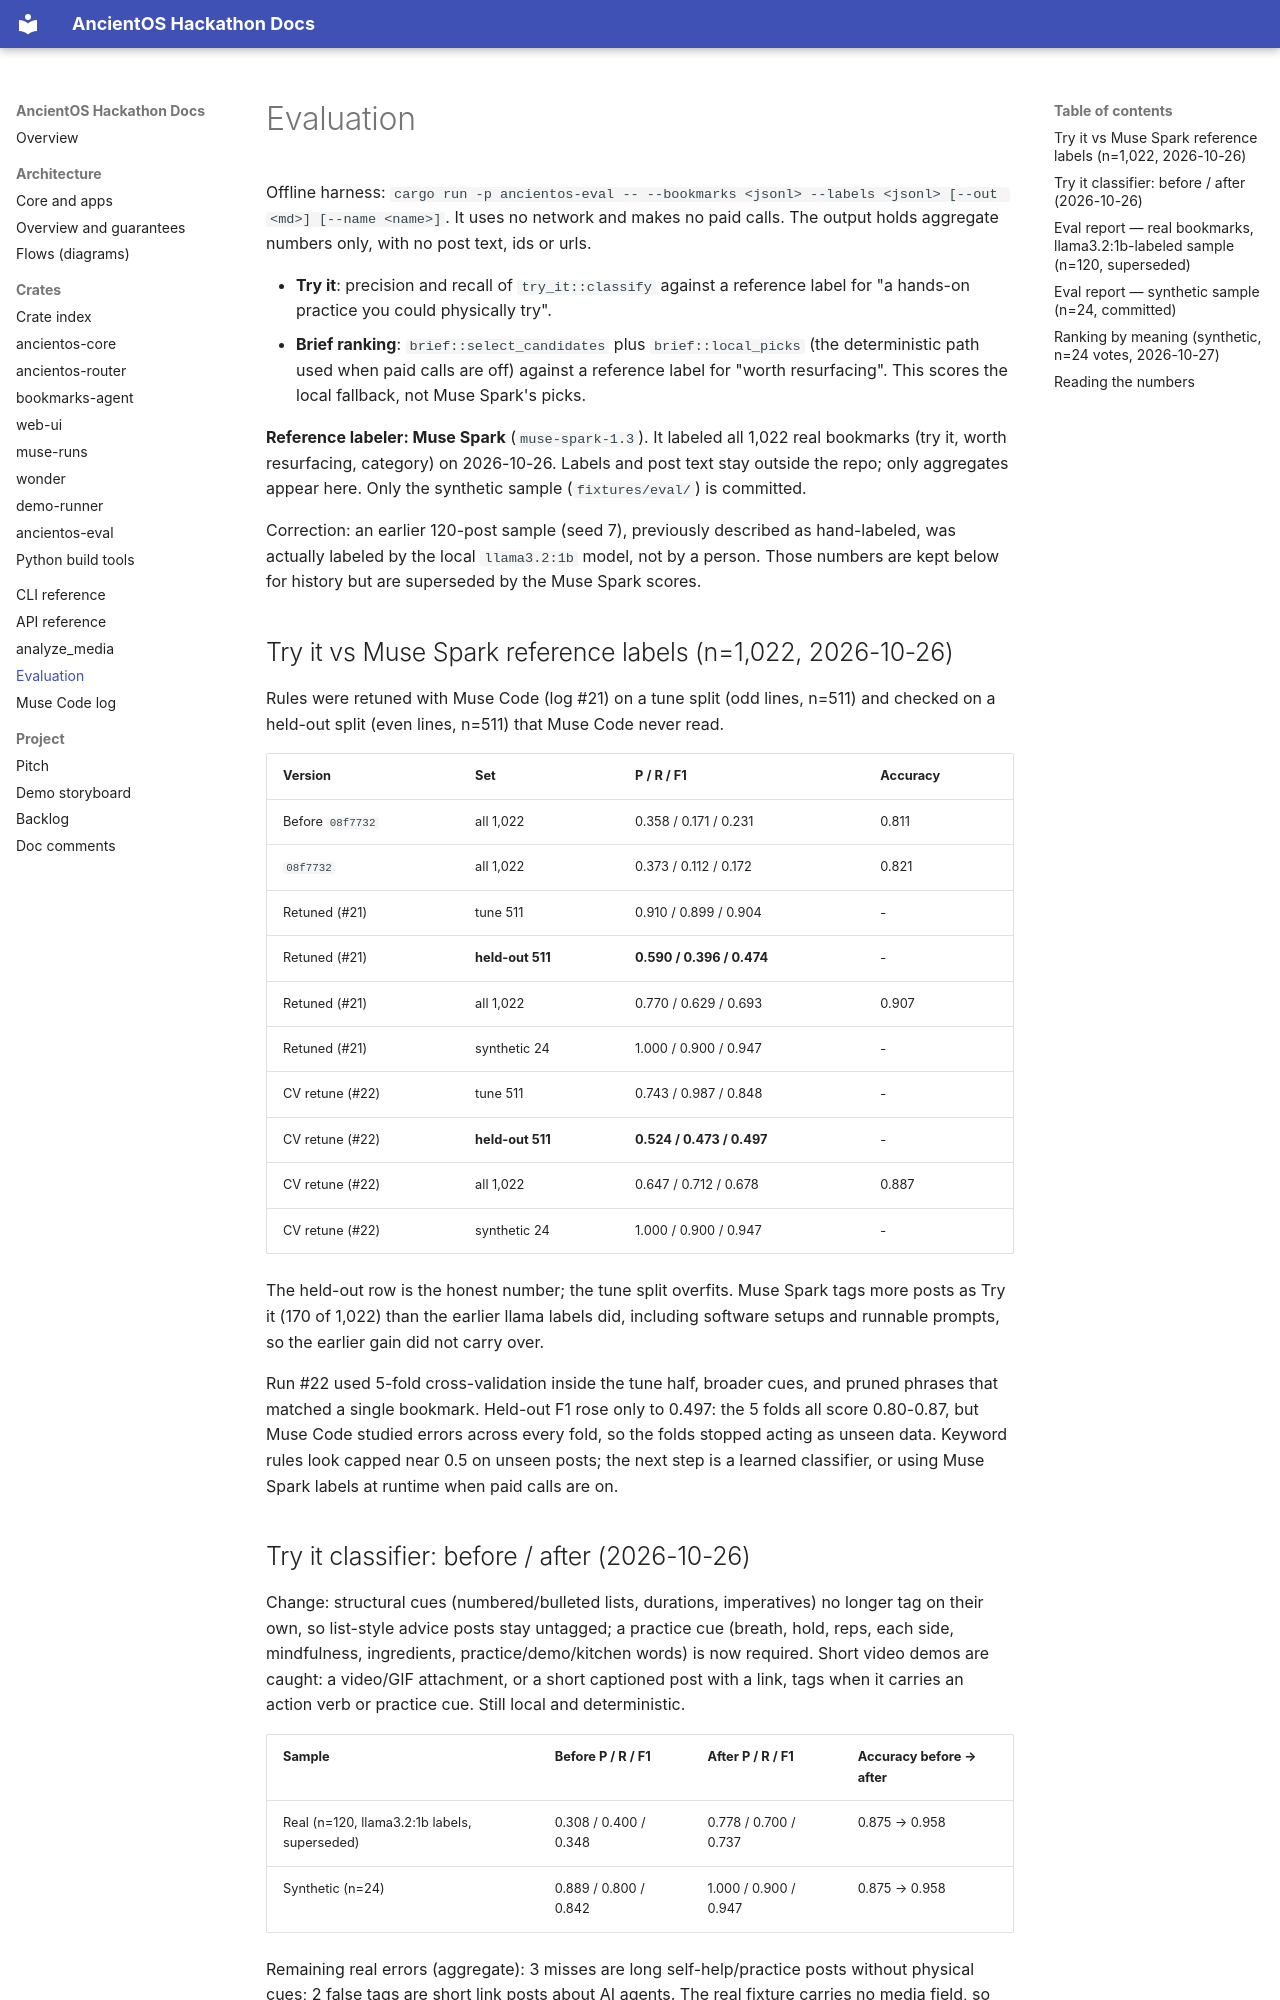

repository: nathandavidgreene/ancientos-hackathon · page: eval.html · generator: mkdocs

# Evaluation

Offline harness: `cargo run -p ancientos-eval -- --bookmarks <jsonl> --labels <jsonl> [--out <md>] [--name <name>]`. It uses no network and makes no paid calls. The output holds aggregate numbers only, with no post text, ids or urls.

- **Try it**: precision and recall of `try_it::classify` against a reference label for "a hands-on practice you could physically try".
- **Brief ranking**: `brief::select_candidates` plus `brief::local_picks` (the deterministic path used when paid calls are off) against a reference label for "worth resurfacing". This scores the local fallback, not Muse Spark's picks.

**Reference labeler: Muse Spark** (`muse-spark-1.3`). It labeled all 1,022 real bookmarks (try it, worth resurfacing, category) on 2026-10-26. Labels and post text stay outside the repo; only aggregates appear here. Only the synthetic sample (`fixtures/eval/`) is committed.

Correction: an earlier 120-post sample (seed 7), previously described as hand-labeled, was actually labeled by the local `llama3.2:1b` model, not by a person. Those numbers are kept below for history but are superseded by the Muse Spark scores.

## Try it vs Muse Spark reference labels (n=1,022, 2026-10-26)

Rules were retuned with Muse Code (log #21) on a tune split (odd lines, n=511) and checked on a held-out split (even lines, n=511) that Muse Code never read.

| Version | Set | P / R / F1 | Accuracy |
| --- | --- | --- | --- |
| Before `08f7732` | all 1,022 | 0.358 / 0.171 / 0.231 | 0.811 |
| `08f7732` | all 1,022 | 0.373 / 0.112 / 0.172 | 0.821 |
| Retuned (#21) | tune 511 | 0.910 / 0.899 / 0.904 | - |
| Retuned (#21) | **held-out 511** | **0.590 / 0.396 / 0.474** | - |
| Retuned (#21) | all 1,022 | 0.770 / 0.629 / 0.693 | 0.907 |
| Retuned (#21) | synthetic 24 | 1.000 / 0.900 / 0.947 | - |
| CV retune (#22) | tune 511 | 0.743 / 0.987 / 0.848 | - |
| CV retune (#22) | **held-out 511** | **0.524 / 0.473 / 0.497** | - |
| CV retune (#22) | all 1,022 | 0.647 / 0.712 / 0.678 | 0.887 |
| CV retune (#22) | synthetic 24 | 1.000 / 0.900 / 0.947 | - |

The held-out row is the honest number; the tune split overfits. Muse Spark tags more posts as Try it (170 of 1,022) than the earlier llama labels did, including software setups and runnable prompts, so the earlier gain did not carry over.

Run #22 used 5-fold cross-validation inside the tune half, broader cues, and pruned phrases that matched a single bookmark. Held-out F1 rose only to 0.497: the 5 folds all score 0.80-0.87, but Muse Code studied errors across every fold, so the folds stopped acting as unseen data. Keyword rules look capped near 0.5 on unseen posts; the next step is a learned classifier, or using Muse Spark labels at runtime when paid calls are on.
